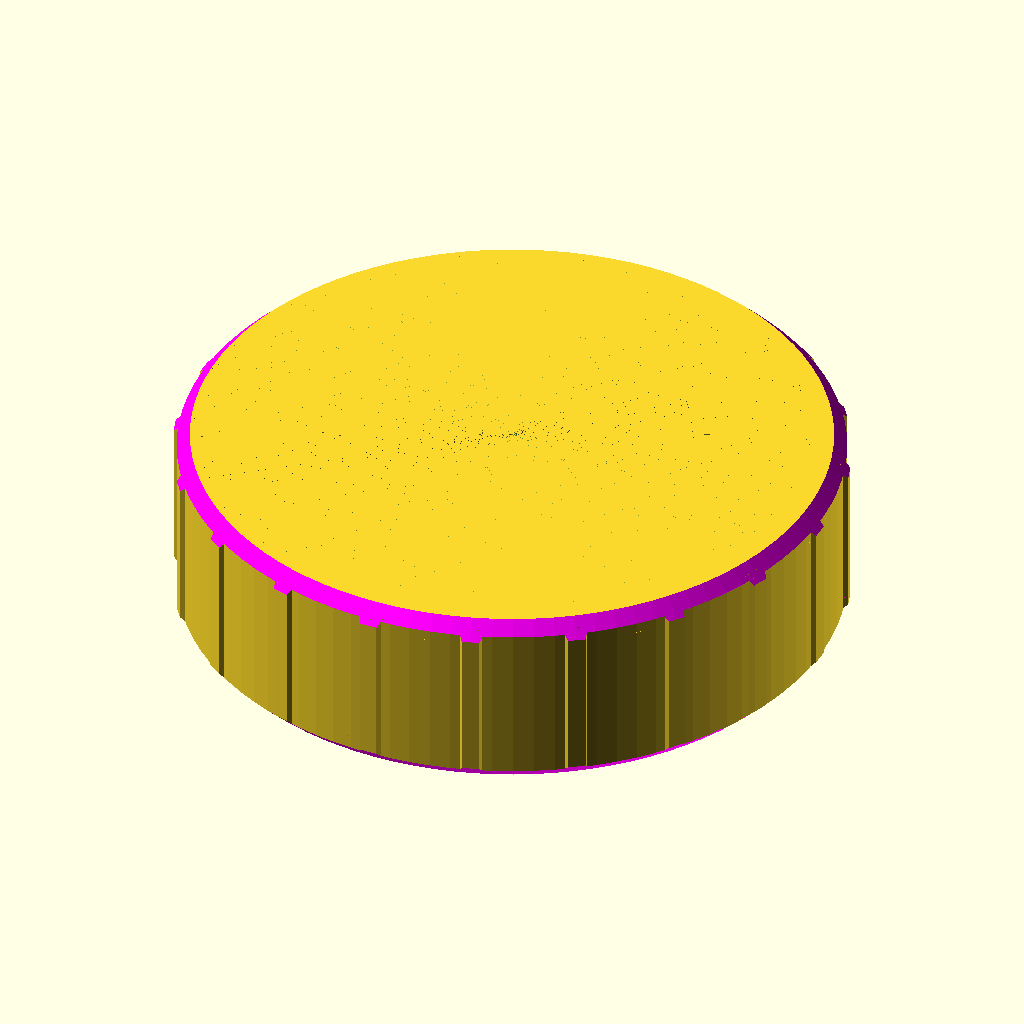
Cell 1: the model at its default parameters.
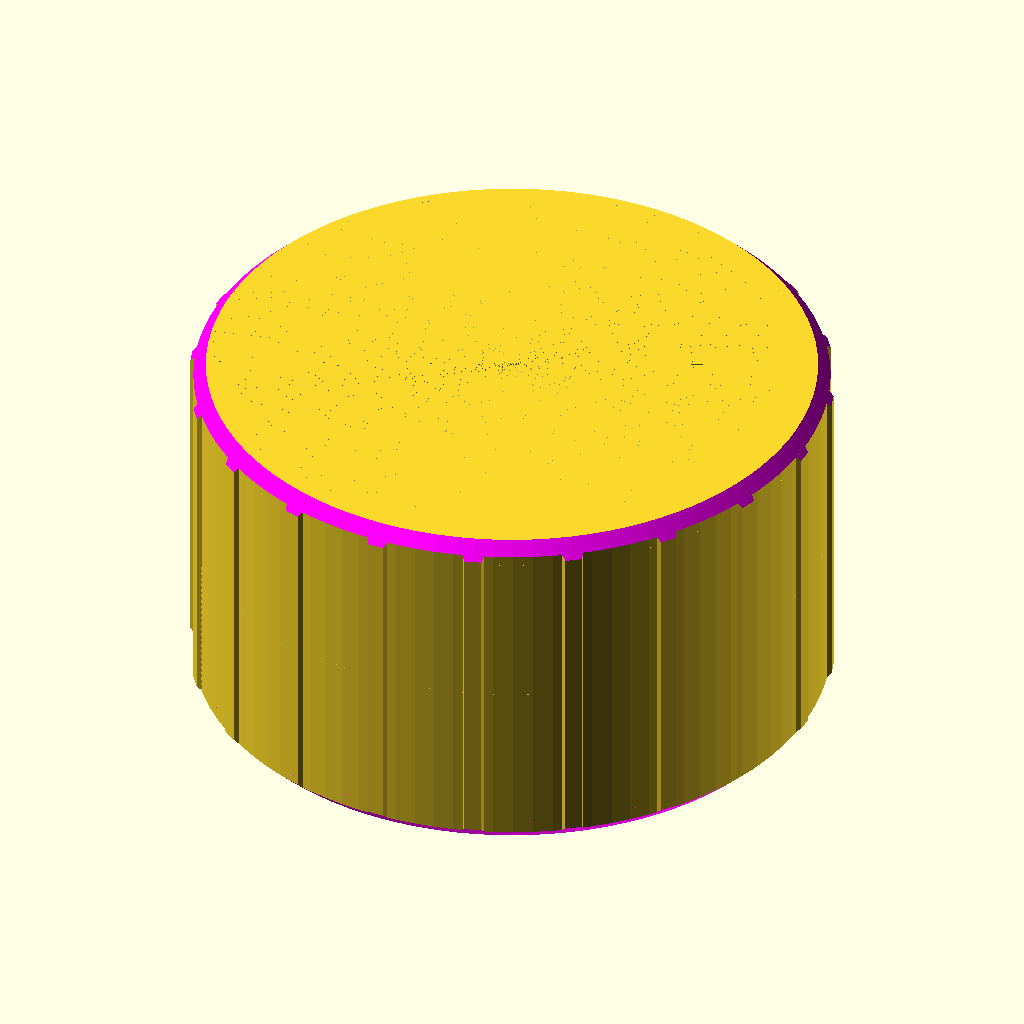
Cell 2 — lidHeight set to 42.8, the other parameters unchanged.
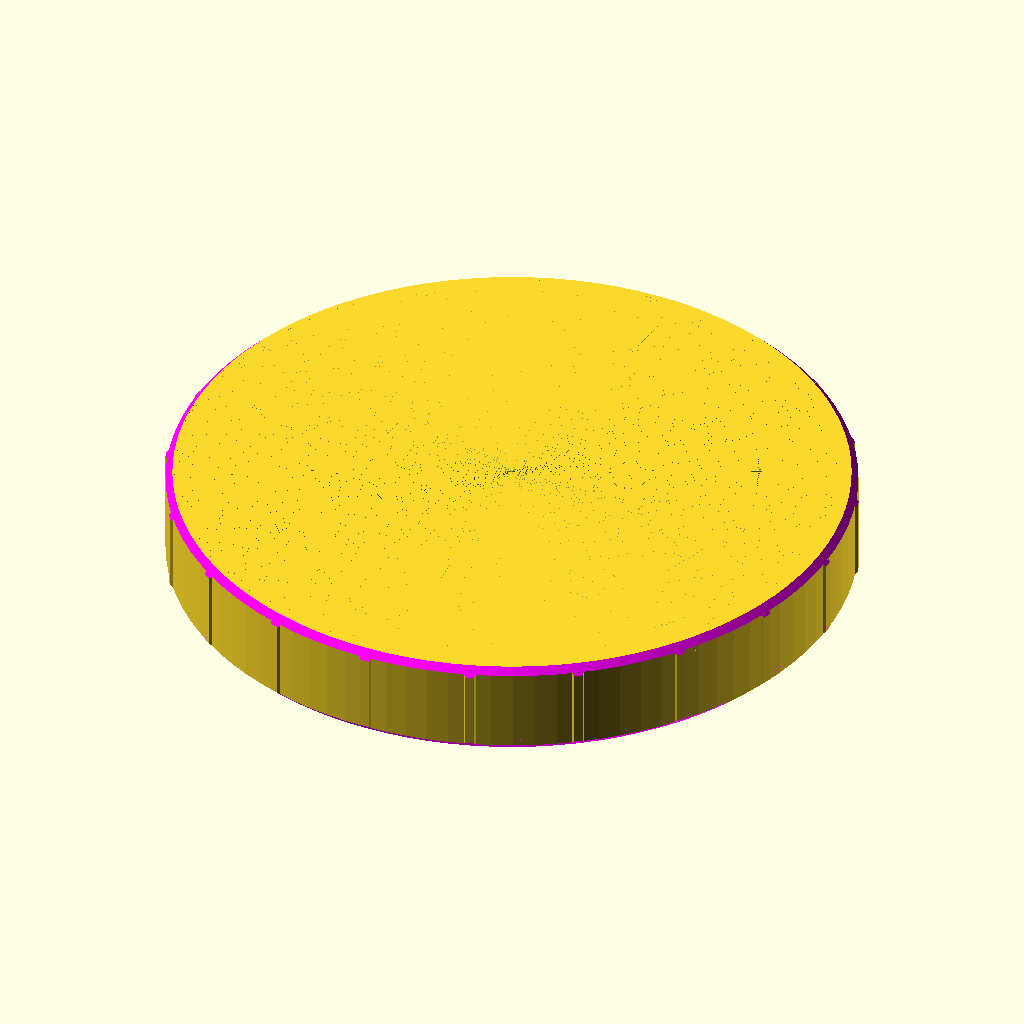
Cell 3 — lidDiameter set to 151.28, the other parameters unchanged.
All cells are drawn from the same view direction (rotation 55°, 0°, 25°, orthographic, colour scheme Cornfield), but the view is re-fitted for each cell, so position and scale can differ between cells as well as the parameter.
Source of the model, inputs/thingiverse/files/thing-2939624/files/hario-skerton-lid.scad:
$fn = 100;
PI = 3.141592 * 1;

lidHeight = 21.4;
lidDiameter = 75.64;
lidWallThickness = 2.7;

union() {
  difference() {
    union() {
      // Main body
      difference() {
        cylinder(d = lidDiameter, h = lidHeight);
        translate([0, 0, -0.01]) cylinder(d = lidDiameter - lidWallThickness * 2, h = lidHeight - lidWallThickness + 0.01);
      }

      // Grip "things"
      for (i = [1 : 1 : 20]) rotate([0, 0, (360 / 20) * i]) hull() {
        translate([-1, lidDiameter / 2 + 0.5, 0]) cube([2, 0.01, lidHeight]);
        translate([-1.5, lidDiameter / 2 - 0.5, 0]) cube([3, 0.01, lidHeight]);
      }
    }

    // Smooth edges
    translate([0, 0, lidHeight - 3]) color([1, 0, 1]) difference() {
      translate([0, 0, 0.01]) cylinder(d = lidDiameter + 4, h = 5);
      hull() {
        translate([0, 0, 0]) cylinder(d = lidDiameter + 3, h = 0.01);
        translate([0, 0, 3]) cylinder(d = lidDiameter - 3, h = 0.01);
      }
    }
    translate([0, 0, 3]) rotate([180, 0, 0]) color([1, 0, 1]) difference() {
      translate([0, 0, 0.01]) cylinder(d = lidDiameter + 4, h = 5);
      hull() {
        translate([0, 0, 0]) cylinder(d = lidDiameter + 3, h = 0.01);
        translate([0, 0, 3]) cylinder(d = lidDiameter - 3, h = 0.01);
      }
    }
  }

  // Screw threads
  difference() {
    difference() {
      cylinder(d = lidDiameter, h = lidHeight - lidWallThickness);
      intersection() {
        screw_thread(lidDiameter - lidWallThickness * 2 + 2.2, lidHeight / 3, 55, lidHeight, PI / 3);
        cylinder(d = lidDiameter - lidWallThickness * 2, h = lidHeight);
      }
    }
    union() {
      translate([0, 0, 21.4]) cylinder(d = lidDiameter * 1.1, h = 10);
      translate([0, 0, 0]) cylinder(d = lidDiameter * 1.1, h = 4.15);
      translate([0, 0, -9]) cylinder(d = lidDiameter * 1.1, h = 10);
    }
  }
}

/*
 *    polyScrewThread_r1.scad    by aubenc @ Thingiverse
 *
 * This script contains the library modules that can be used to generate
 * threaded rods, screws and nuts.
 *
 * http://www.thingiverse.com/thing:8796
 *
 * CC Public Domain
 */
module screw_thread(od,st,lf0,lt,rs,cs) {
  or=od/2;
  ir=or-st/2*cos(lf0)/sin(lf0);
  pf=2*PI*or;
  sn=floor(pf/rs);
  lfxy=360/sn;
  ttn=round(lt/st+1);
  zt=st/sn;

  intersection() {
    if (cs >= -1) {
      thread_shape(cs,lt,or,ir,sn,st);
    }
    full_thread(ttn,st,sn,zt,lfxy,or,ir);
  }
}

module thread_shape(cs,lt,or,ir,sn,st) {
  if ( cs == 0 ) {
    cylinder(h=lt, r=or, $fn=sn, center=false);
  } else {
    union() {
      translate([0,0,st/2])
        cylinder(h=lt-st+0.005, r=or, $fn=sn, center=false);

      if ( cs == -1 || cs == 2 ) {
        cylinder(h=st/2, r1=ir, r2=or, $fn=sn, center=false);
      } else {
        cylinder(h=st/2, r=or, $fn=sn, center=false);
      }

      translate([0,0,lt-st/2])
        if ( cs == 1 || cs == 2 ) {
          cylinder(h=st/2, r1=or, r2=ir, $fn=sn, center=false);
        } else {
          cylinder(h=st/2, r=or, $fn=sn, center=false);
        }
    }
  }
}

module full_thread(ttn,st,sn,zt,lfxy,or,ir) {
  if(ir >= 0.2) {
    for(i=[0:ttn-1]) {
      for(j=[0:sn-1]) {
        pt = [
          [0,                  0,                  i*st-st            ],
          [ir*cos(j*lfxy),     ir*sin(j*lfxy),     i*st+j*zt-st       ],
          [ir*cos((j+1)*lfxy), ir*sin((j+1)*lfxy), i*st+(j+1)*zt-st   ],
          [0,0,i*st],
          [or*cos(j*lfxy),     or*sin(j*lfxy),     i*st+j*zt-st/2     ],
          [or*cos((j+1)*lfxy), or*sin((j+1)*lfxy), i*st+(j+1)*zt-st/2 ],
          [ir*cos(j*lfxy),     ir*sin(j*lfxy),     i*st+j*zt          ],
          [ir*cos((j+1)*lfxy), ir*sin((j+1)*lfxy), i*st+(j+1)*zt      ],
          [0,                  0,                  i*st+st            ]
        ];
        polyhedron(points=pt, faces=[
          [1,0,3], [1,3,6], [6,3,8], [1,6,4], [0,1,2], [1,4,2], [2,4,5],
          [5,4,6], [5,6,7], [7,6,8], [7,8,3], [0,2,3], [3,2,7], [7,2,5]
        ]);
      }
    }
  } else {
    echo("Step Degrees too agresive, the thread will not be made!!");
    echo("Try to increase de value for the degrees and/or...");
    echo(" decrease the pitch value and/or...");
    echo(" increase the outer diameter value.");
  }
}
Parameter table extracted from the source (name, type, default, range or options):
lidHeight: number, default 21.4
lidDiameter: number, default 75.64
lidWallThickness: number, default 2.7
